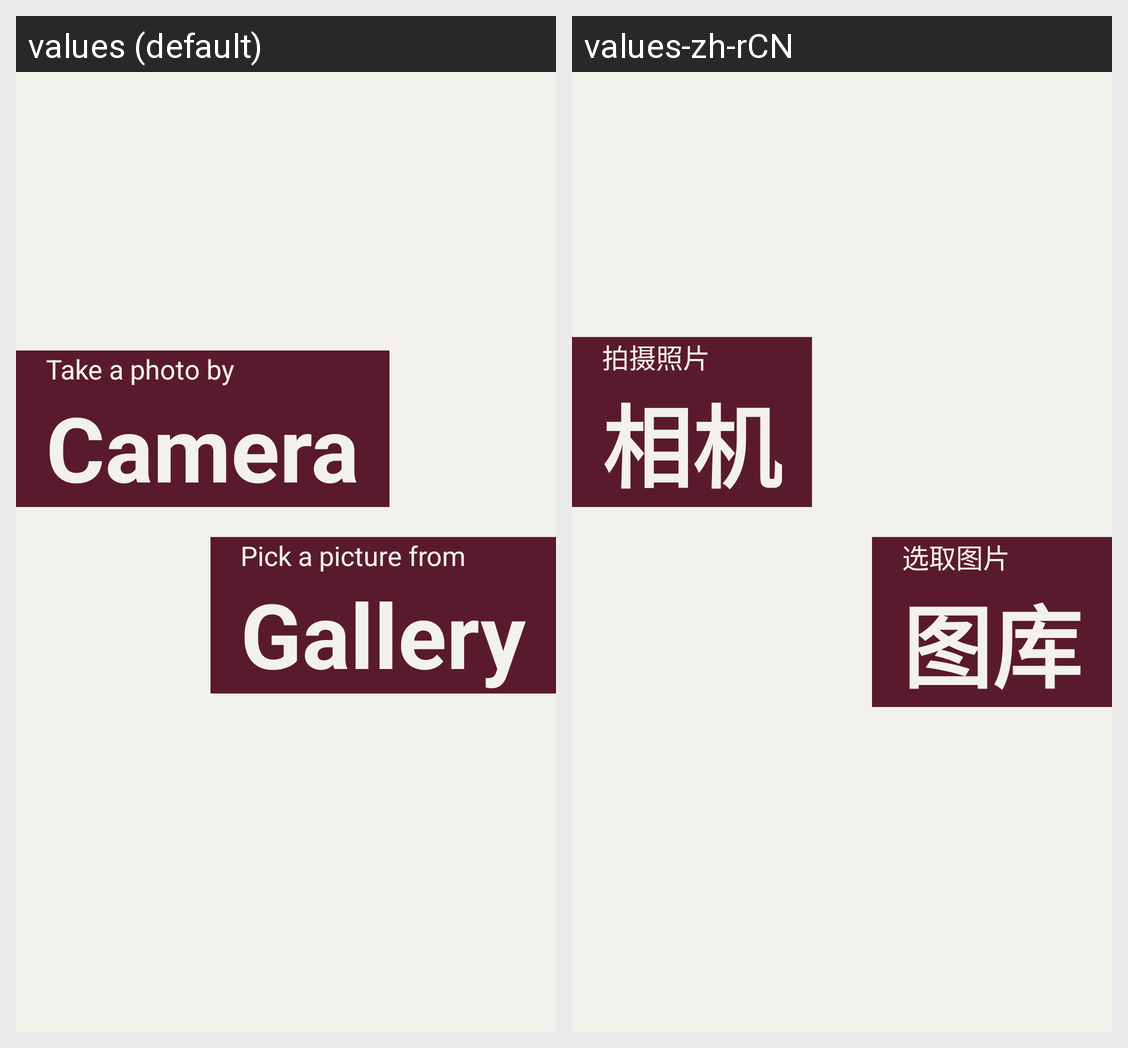

This grid shows one Android layout under two languages. Give, for every string resource on the screen, its name, the default text and each shown locale's text.
Android screen res/layout/capture_view.xml rendered under 2 locales, left to right: values (default), values-zh-rCN. Device: Nexus 5 (rendered at 1080×1920; each locale shown at half size, 540×960, under a caption strip naming it); theme MyTheme.
Strings drawn on this screen, with the default value and each locale's value (text and hints the layout hard-codes, and strings that could not be matched under every locale, appear in the picture but are not listed):

capture_view_take_photo_1
  values: Take a photo by
  values-zh-rCN: 拍摄照片

capture_view_take_photo_2
  values: Camera
  values-zh-rCN: 相机

capture_view_pick_picture_1
  values: Pick a picture from
  values-zh-rCN: 选取图片

capture_view_pick_picture_2
  values: Gallery
  values-zh-rCN: 图库
